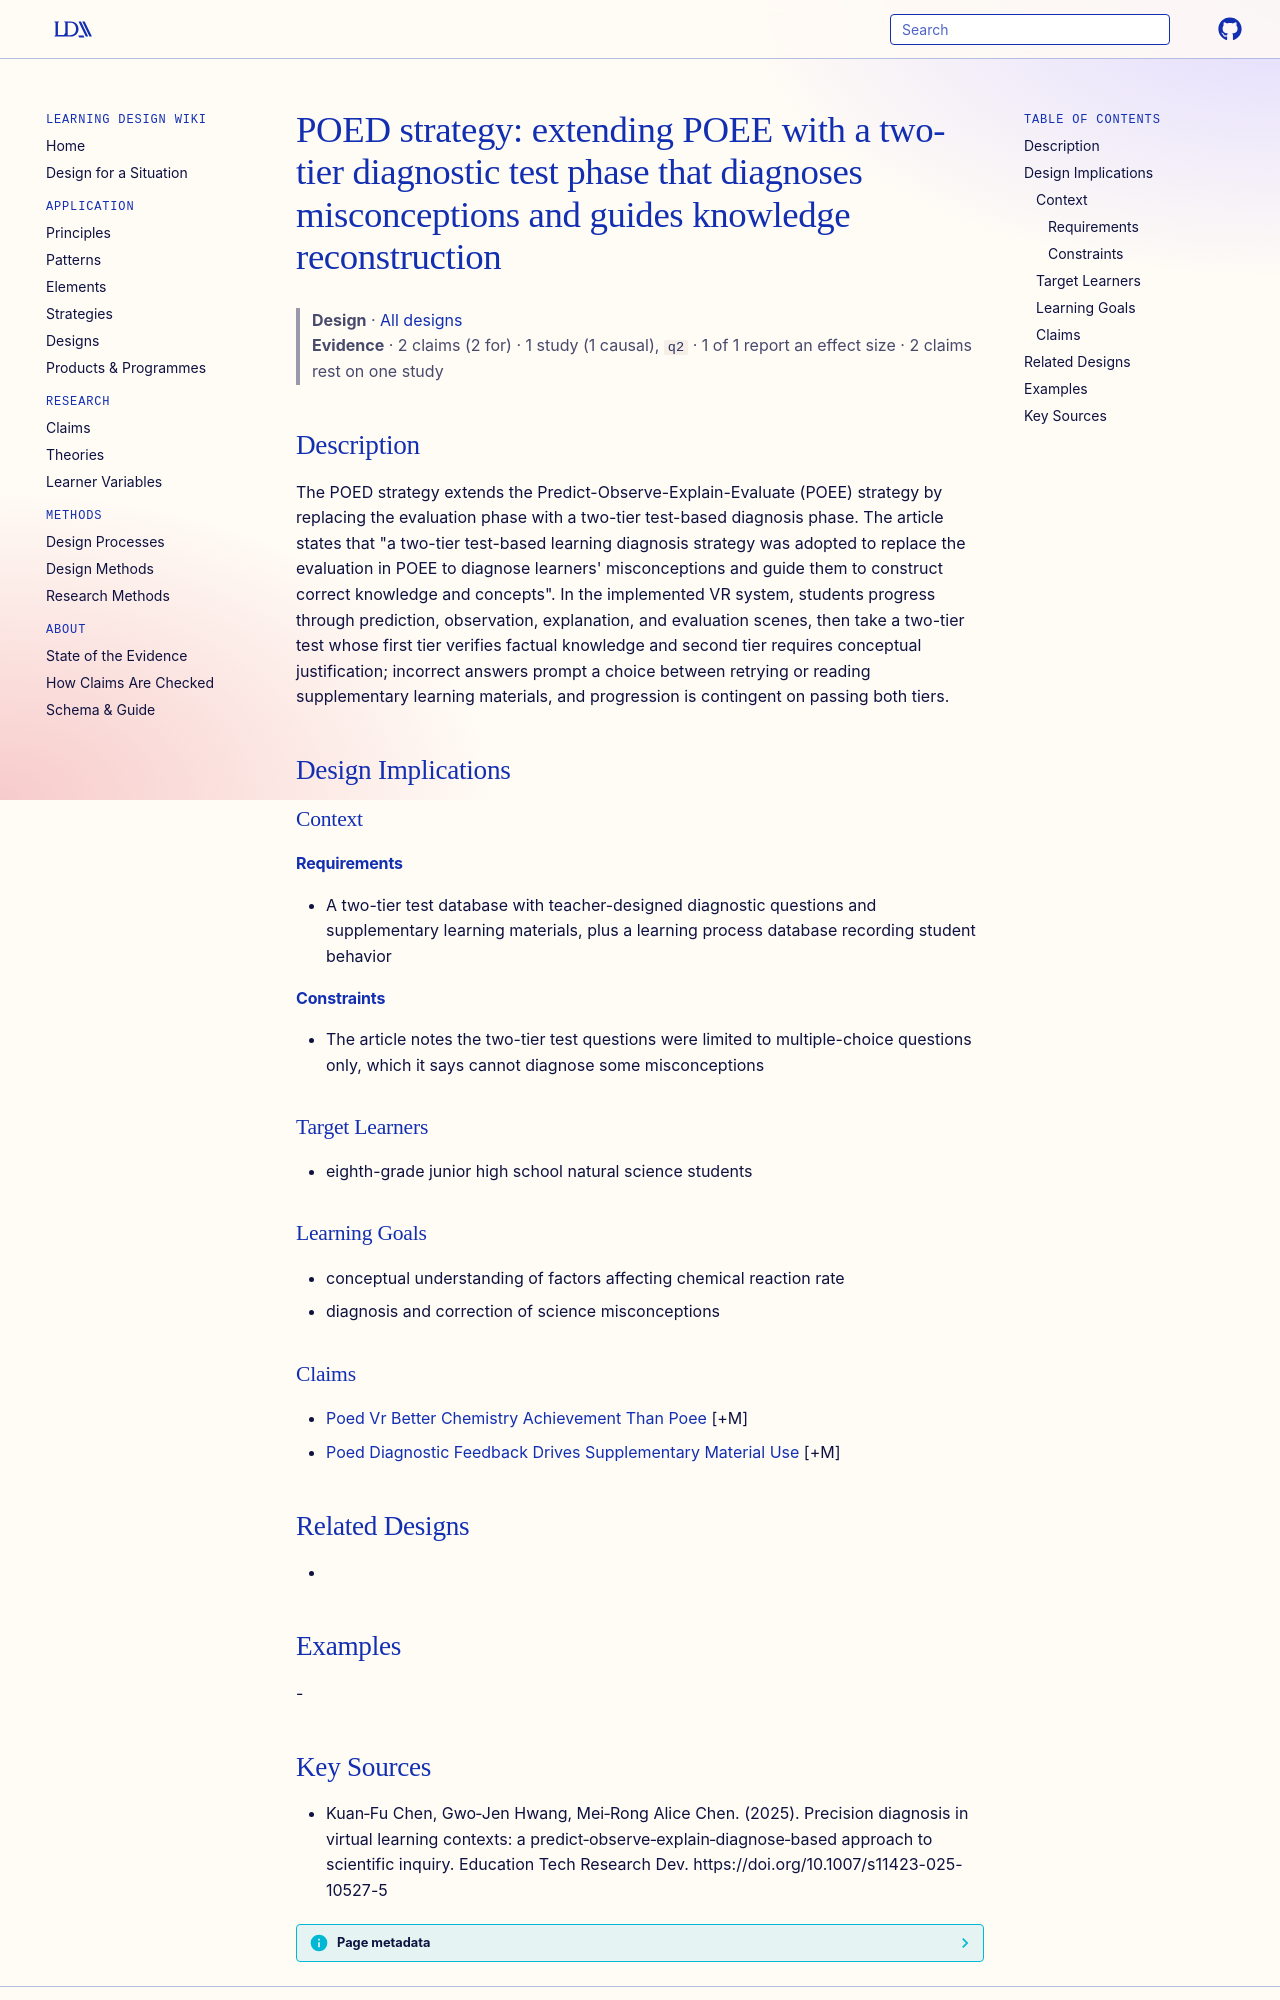

repository: Learning-Design-Alliance/learning-wiki · page: designs/poed-strategy-framework/index.html · generator: mkdocs

---
type: design
id: poed-strategy-framework
title: "POED strategy: extending POEE with a two-tier diagnostic test phase that diagnoses misconceptions and guides knowledge reconstruction"
description: The POED strategy extends the Predict-Observe-Explain-Evaluate (POEE) strategy by replacing the evaluation phase with a two-tier test-based diagnosis phase.
status: review
generated:
  by: "process:settle-candidates"
  at: 2026-10-29
sources:
  - id: kuanfu-chen-2025
    resource: "https://doi.org/10.1007/s11423-025-10527-5"
    title: "Kuan‑Fu Chen, Gwo‑Jen Hwang, Mei‑Rong Alice Chen. (2025). Precision diagnosis in virtual learning contexts: a predict‑observe‑explain‑diagnose‑based approach to scientific inquiry. Education Tech Research Dev. https://doi.org/10.1007/s11423-025-10527-5"
    author: Kuan‑Fu Chen, Gwo‑Jen Hwang, Mei‑Rong Alice Chen
---

# POED strategy: extending POEE with a two-tier diagnostic test phase that diagnoses misconceptions and guides knowledge reconstruction

> **Design** · [All designs](index.md)
> **Evidence** · 2 claims (2 for) · 1 study (1 causal), `q2` · 1 of 1 report an effect size · 2 claims rest on one study

## Description
The POED strategy extends the Predict-Observe-Explain-Evaluate (POEE) strategy by replacing the evaluation phase with a two-tier test-based diagnosis phase. The article states that "a two-tier test-based learning diagnosis strategy was adopted to replace the evaluation in POEE to diagnose learners' misconceptions and guide them to construct correct knowledge and concepts". In the implemented VR system, students progress through prediction, observation, explanation, and evaluation scenes, then take a two-tier test whose first tier verifies factual knowledge and second tier requires conceptual justification; incorrect answers prompt a choice between retrying or reading supplementary learning materials, and progression is contingent on passing both tiers.

## Design Implications

### Context
#### Requirements
- A two-tier test database with teacher-designed diagnostic questions and supplementary learning materials, plus a learning process database recording student behavior
#### Constraints
- The article notes the two-tier test questions were limited to multiple-choice questions only, which it says cannot diagnose some misconceptions

### Target Learners
- eighth-grade junior high school natural science students

### Learning Goals
- conceptual understanding of factors affecting chemical reaction rate
- diagnosis and correction of science misconceptions

### Claims
- [Poed Vr Better Chemistry Achievement Than Poee](../claims/poed-vr-better-chemistry-achievement-than-poee.md) [+M]
- [Poed Diagnostic Feedback Drives Supplementary Material Use](../claims/poed-diagnostic-feedback-drives-supplementary-material-use.md) [+M]

## Related Designs
- 

## Examples
-
